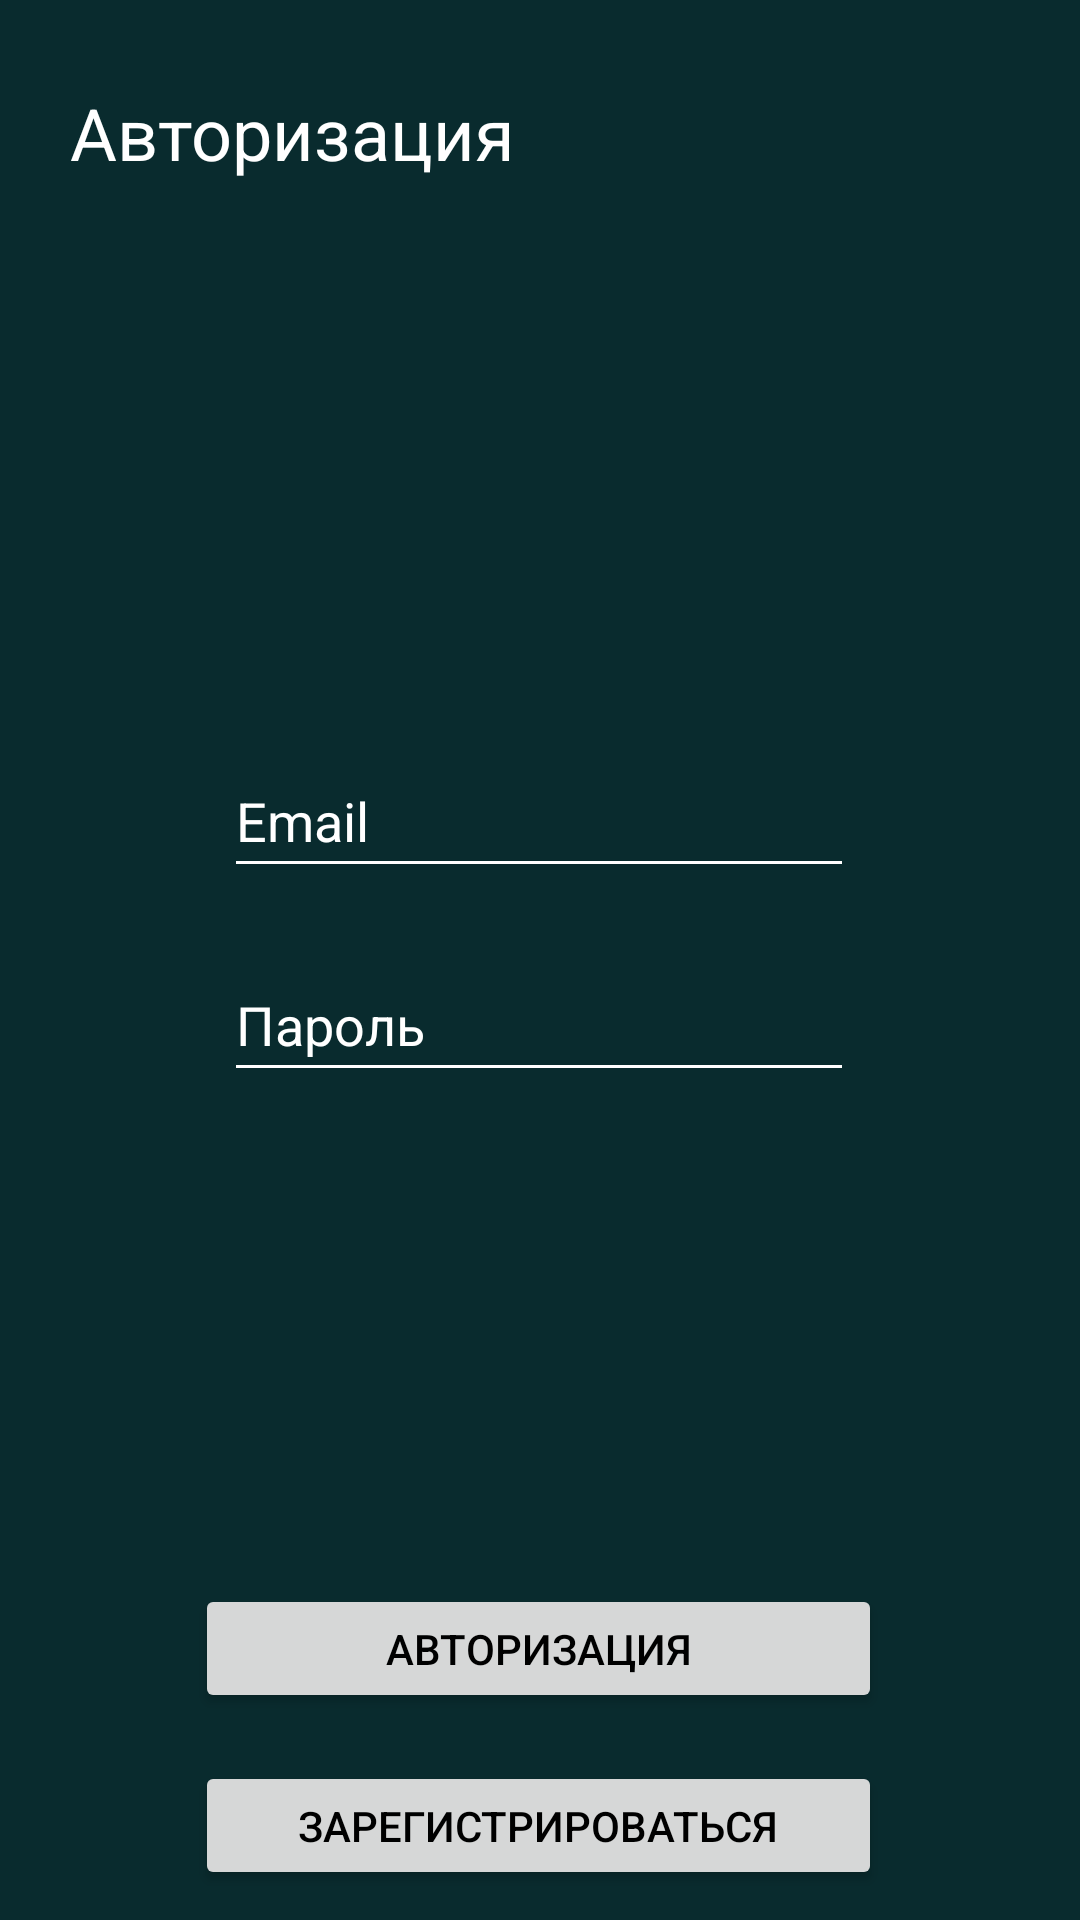

The Android layout XML behind this screen, and the referenced resources:
<!-- AndroidManifest.xml: application theme Theme.CHENG -->
<!-- res/layout/activity_log.xml -->
<?xml version="1.0" encoding="utf-8"?>
<androidx.constraintlayout.widget.ConstraintLayout xmlns:android="http://schemas.android.com/apk/res/android"
    xmlns:app="http://schemas.android.com/apk/res-auto"
    xmlns:tools="http://schemas.android.com/tools"
    android:layout_width="match_parent"
    android:layout_height="match_parent"
    android:background="@color/BlGreen"
    tools:context=".Uses.Log">

    <Button
        android:id="@+id/buttonReg2"
        android:layout_width="229dp"
        android:layout_height="43dp"
        android:layout_marginTop="16dp"
        android:text="Зарегистрироваться"
        app:layout_constraintEnd_toEndOf="parent"
        app:layout_constraintHorizontal_bias="0.497"
        app:layout_constraintStart_toStartOf="parent"
        app:layout_constraintTop_toBottomOf="@+id/buttonLog2" />

    <Button
        android:id="@+id/buttonLog2"
        android:layout_width="229dp"
        android:layout_height="43dp"
        android:layout_marginTop="528dp"
        android:text="Авторизация"
        app:layout_constraintEnd_toEndOf="parent"
        app:layout_constraintHorizontal_bias="0.497"
        app:layout_constraintStart_toStartOf="parent"
        app:layout_constraintTop_toTopOf="parent" />

    <TextView
        android:id="@+id/textView2"
        android:layout_width="wrap_content"
        android:layout_height="wrap_content"
        android:layout_marginTop="28dp"
        android:text="Авторизация"
        android:textColor="@color/white"
        android:textSize="24sp"
        app:layout_constraintEnd_toEndOf="parent"
        app:layout_constraintHorizontal_bias="0.111"
        app:layout_constraintStart_toStartOf="parent"
        app:layout_constraintTop_toTopOf="parent" />

    <EditText
        android:id="@+id/editTextTextPersonName7"
        android:layout_width="wrap_content"
        android:layout_height="wrap_content"
        android:layout_marginTop="20dp"
        android:backgroundTint="@color/white"
        android:ems="10"
        android:hint="Пароль"
        android:inputType="textPassword"
        android:minHeight="48dp"
        android:textColor="@color/white"
        android:textColorHint="@color/white"
        app:layout_constraintEnd_toEndOf="parent"
        app:layout_constraintHorizontal_bias="0.497"
        app:layout_constraintStart_toStartOf="parent"
        app:layout_constraintTop_toBottomOf="@+id/editTextTextPersonName6" />

    <EditText
        android:id="@+id/editTextTextPersonName6"
        android:layout_width="wrap_content"
        android:layout_height="wrap_content"
        android:layout_marginTop="248dp"
        android:backgroundTint="@color/white"
        android:ems="10"
        android:hint="Email"
        android:inputType="textPersonName"
        android:minHeight="48dp"
        android:textColor="@color/white"
        android:textColorHint="@color/white"
        app:layout_constraintEnd_toEndOf="parent"
        app:layout_constraintHorizontal_bias="0.497"
        app:layout_constraintStart_toStartOf="parent"
        app:layout_constraintTop_toTopOf="parent" />

</androidx.constraintlayout.widget.ConstraintLayout>
<!-- resources referenced by this layout -->
<resources>
  <color name="BlGreen">#092B2E</color>
  <color name="white">#FFFFFFFF</color>
  <style name="Theme.CHENG" parent="Theme.MaterialComponents.DayNight.NoActionBar">
          
          <item name="colorPrimary">@color/purple_8C706D</item>
          <item name="colorPrimaryVariant">@color/purple_700</item>
          <item name="colorOnPrimary">@color/white</item>
  
          
          <item name="colorSecondary">@color/bottom_nav_selected_item</item>
          <item name="colorSecondaryVariant">@color/bottom_nav_item</item>
          <item name="colorOnSecondary">@color/black</item>
          
          <item name="android:statusBarColor">?attr/colorPrimaryVariant</item>
          
          <item name="android:textColor">@color/black</item>
          <item name="android:textColorHint">#535353</item>
  
      </style>
  <color name="purple_8C706D">#8C706D</color>
  <color name="purple_700">#092B2E</color>
  <color name="bottom_nav_selected_item">#220006</color>
  <color name="bottom_nav_item">#8C706D</color>
  <color name="black">#FF000000</color>
</resources>
